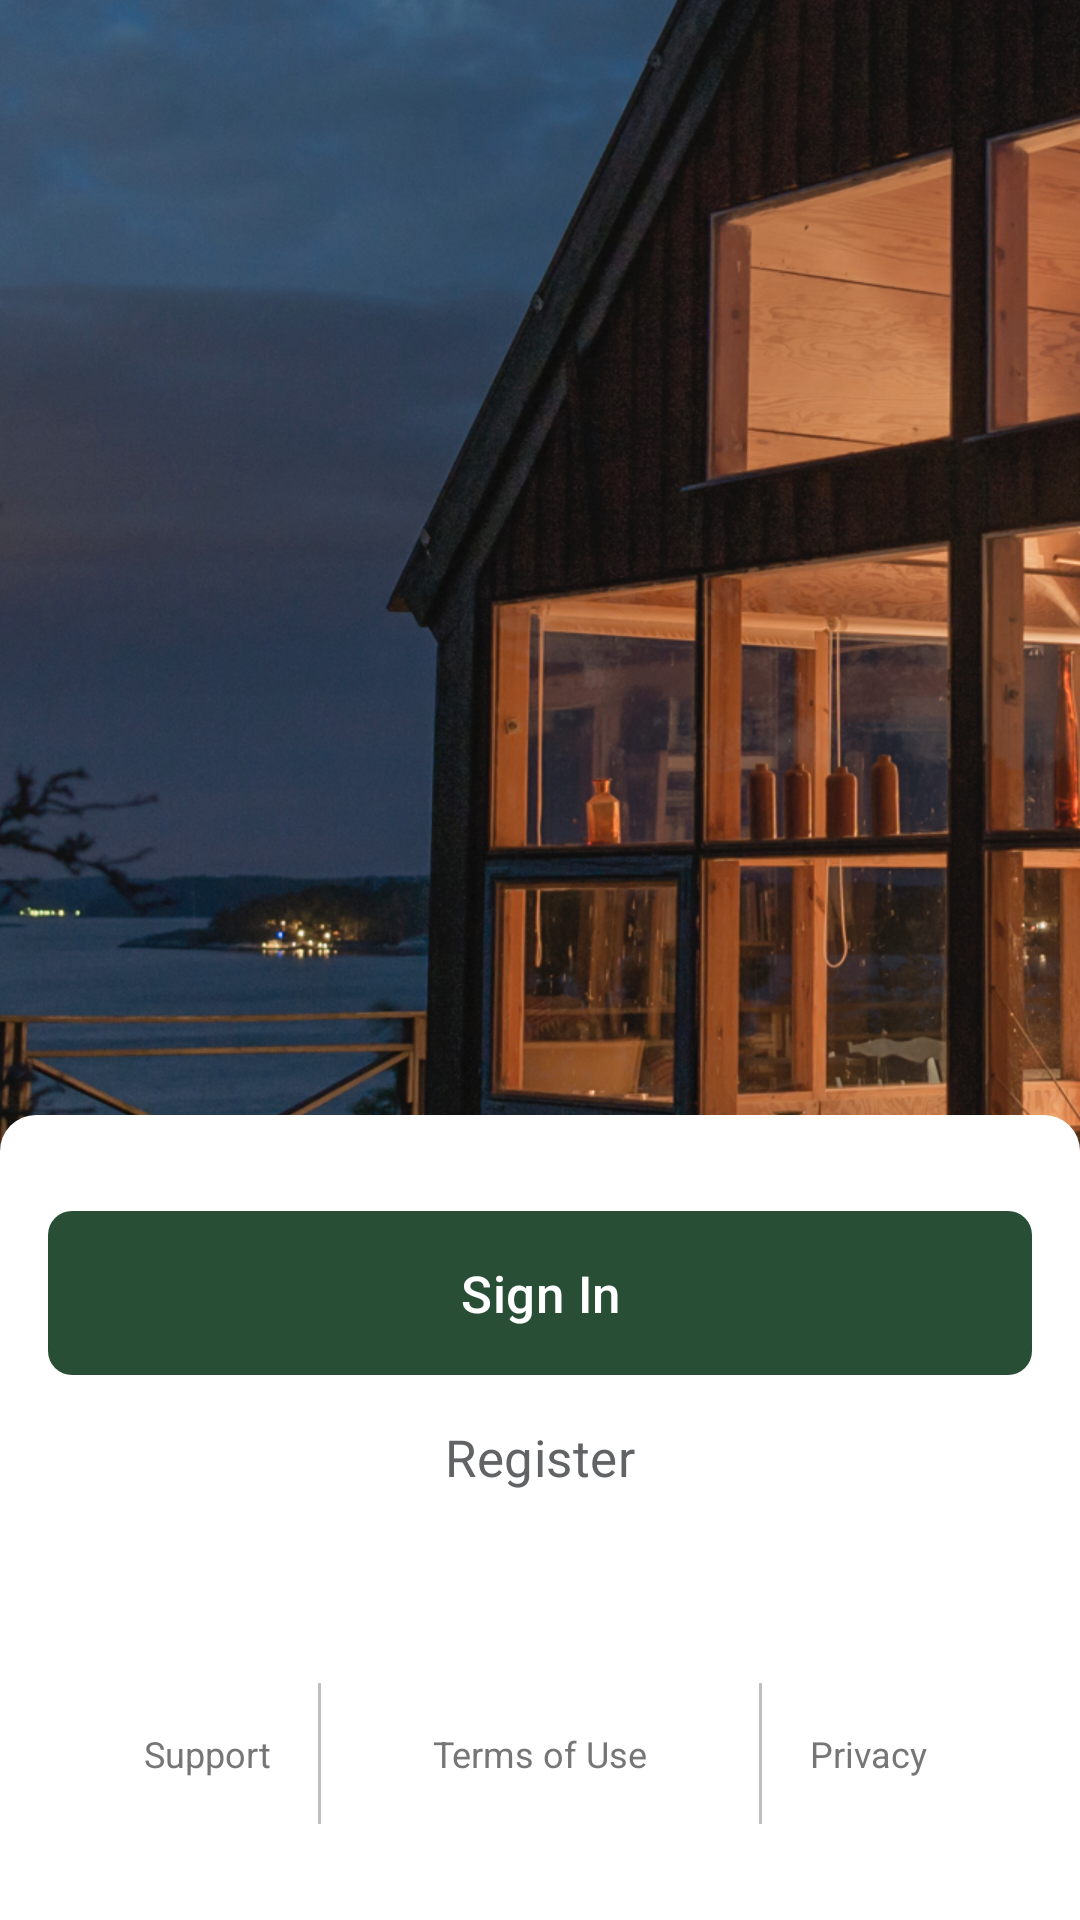

Write the Android layout XML for this screen, with the resource values it uses.
<!-- AndroidManifest.xml: application theme WeatherTheme -->
<!-- res/layout/activity_login.xml -->
<?xml version="1.0" encoding="utf-8"?>
<FrameLayout xmlns:android="http://schemas.android.com/apk/res/android"
             xmlns:app="http://schemas.android.com/apk/res-auto"
             android:id="@+id/frame_container"
             android:layout_width="match_parent"
             android:layout_height="match_parent"
    >

    <androidx.coordinatorlayout.widget.CoordinatorLayout
        android:id="@+id/sign_in_container"
        android:layout_width="match_parent"
        android:layout_height="match_parent"
        >

        <ImageView
            android:id="@+id/background_container"
            android:layout_width="match_parent"
            android:layout_height="match_parent"
            android:scaleType="centerCrop"
            android:src="@drawable/splash_night"
            />

        <TextView
            android:id="@+id/hello"
            style="@style/WeatherTextView.LandingTitle"
            android:layout_width="wrap_content"
            android:layout_height="wrap_content"
            android:layout_marginStart="@dimen/space_s"
            android:layout_marginEnd="@dimen/space_s"
            android:text="@string/login_hello"
            app:layout_anchor="@id/description"
            app:layout_anchorGravity="top|start"
            android:layout_gravity="top"
            android:alpha="0"
            />

        <TextView
            android:id="@+id/description"
            style="@style/WeatherTextView.LandingDescription"
            android:layout_width="wrap_content"
            android:layout_height="wrap_content"
            android:layout_marginStart="@dimen/space_s"
            android:layout_marginEnd="@dimen/space_s"
            android:text="@string/description"
            android:contentDescription="@string/description"
            android:paddingBottom="@dimen/space_l"
            app:layout_anchor="@id/sign_in_bottom_sheet"
            app:layout_anchorGravity="top|start"
            android:layout_gravity="top"
            android:alpha="0"
            />

        <androidx.constraintlayout.widget.ConstraintLayout
            xmlns:android="http://schemas.android.com/apk/res/android"
            xmlns:app="http://schemas.android.com/apk/res-auto"
            android:id="@+id/sign_in_bottom_sheet"
            android:layout_width="match_parent"
            android:layout_height="wrap_content"
            app:layout_behavior="@string/bottom_sheet_behavior"
            >

            <ImageView
                android:layout_width="0dp"
                android:layout_height="0dp"
                android:src="@drawable/landing_signin_card"
                app:layout_constraintBottom_toBottomOf="parent"
                app:layout_constraintEnd_toEndOf="parent"
                app:layout_constraintStart_toStartOf="parent"
                app:layout_constraintTop_toTopOf="@id/space"
                />

            <Space
                android:id="@+id/space"
                android:layout_width="match_parent"
                android:layout_height="@dimen/space_l"
                app:layout_constraintBottom_toTopOf="@id/signin"
                />

            <Button
                android:id="@+id/signin"
                style="@style/WeatherButton.Primary"
                android:layout_width="0dp"
                android:layout_height="wrap_content"
                android:layout_marginEnd="@dimen/space_s"
                android:layout_marginStart="@dimen/space_s"
                android:text="@string/login_sign_in"
                app:layout_constraintBottom_toTopOf="@id/register"
                app:layout_constraintEnd_toEndOf="parent"
                app:layout_constraintStart_toStartOf="parent"
                />

            <Button
                android:id="@+id/register"
                style="@style/WeatherButton.Secondary"
                android:layout_width="0dp"
                android:layout_height="wrap_content"
                android:layout_marginBottom="@dimen/space_xl"
                android:text="@string/login_register"
                app:layout_constraintBottom_toTopOf="@id/spacer1"
                app:layout_constraintEnd_toEndOf="@id/signin"
                app:layout_constraintStart_toStartOf="@id/signin"
                />

            <TextView
                android:id="@+id/support"
                style="@style/WeatherTextView.Tiny.WarmGray"
                android:layout_width="0dp"
                android:layout_height="wrap_content"
                android:layout_marginEnd="@dimen/space_xs"
                android:gravity="end"
                android:padding="@dimen/space_xs"
                android:text="@string/login_support"
                app:layout_constraintBottom_toBottomOf="@+id/spacer1"
                app:layout_constraintEnd_toStartOf="@+id/spacer1"
                app:layout_constraintHorizontal_chainStyle="spread_inside"
                app:layout_constraintHorizontal_weight="1"
                app:layout_constraintStart_toStartOf="parent"
                app:layout_constraintTop_toTopOf="@+id/spacer1"
                />

            <View
                android:id="@+id/spacer1"
                style="@style/LandingSpacer"
                android:layout_marginBottom="@dimen/landing_light_text_bottom_margin"
                app:layout_constraintBottom_toBottomOf="parent"
                app:layout_constraintEnd_toStartOf="@+id/terms"
                app:layout_constraintStart_toEndOf="@+id/support"
                />

            <TextView
                android:id="@+id/terms"
                style="@style/WeatherTextView.Tiny.WarmGray"
                android:layout_width="wrap_content"
                android:layout_height="wrap_content"
                android:gravity="center"
                android:minWidth="@dimen/landing_light_terms_width"
                android:padding="@dimen/space_xs"
                android:text="@string/login_terms"
                app:layout_constraintBottom_toBottomOf="@+id/spacer1"
                app:layout_constraintEnd_toStartOf="@+id/spacer2"
                app:layout_constraintHorizontal_weight="1"
                app:layout_constraintStart_toEndOf="@+id/spacer1"
                app:layout_constraintTop_toTopOf="@+id/spacer1"
                />

            <View
                android:id="@+id/spacer2"
                style="@style/LandingSpacer"
                app:layout_constraintBottom_toBottomOf="@+id/spacer1"
                app:layout_constraintEnd_toStartOf="@+id/privacy"
                app:layout_constraintStart_toEndOf="@+id/terms"
                app:layout_constraintTop_toTopOf="@+id/spacer1"
                />

            <TextView
                android:id="@+id/privacy"
                style="@style/WeatherTextView.Tiny.WarmGray"
                android:layout_width="0dp"
                android:layout_height="wrap_content"
                android:layout_marginStart="@dimen/space_xs"
                android:gravity="start"
                android:padding="@dimen/space_xs"
                android:text="@string/login_privacy"
                app:layout_constraintBottom_toBottomOf="@+id/spacer1"
                app:layout_constraintEnd_toEndOf="parent"
                app:layout_constraintHorizontal_weight="1"
                app:layout_constraintStart_toEndOf="@+id/spacer2"
                app:layout_constraintTop_toTopOf="@+id/spacer1"
                />

        </androidx.constraintlayout.widget.ConstraintLayout>

    </androidx.coordinatorlayout.widget.CoordinatorLayout>


</FrameLayout>
<!-- resources referenced by this layout -->
<resources>
  <dimen name="landing_light_terms_width">146dp</dimen>
  <dimen name="landing_light_text_bottom_margin">32dp</dimen>
  <dimen name="space_l">32dp</dimen>
  <dimen name="space_s">16dp</dimen>
  <dimen name="space_xl">48dp</dimen>
  <dimen name="space_xs">8dp</dimen>
  <!-- drawable landing_signin_card (drawable-xxxhdpi) -->
  <?xml version="1.0" encoding="utf-8"?>
  <shape xmlns:android="http://schemas.android.com/apk/res/android"
      android:shape="rectangle">
  
      <solid android:color="@color/background_default" />
      <corners android:topLeftRadius="@dimen/landing_signin_card_radius"
          android:topRightRadius="@dimen/landing_signin_card_radius"
          android:radius="0dp"
          />
  
  </shape>
  <string name="description">Welcome to the Weather App.</string>
  <string name="login_hello">Hello,</string>
  <string name="login_privacy">Privacy</string>
  <string name="login_register">Register</string>
  <string name="login_sign_in">Sign In</string>login_sign_in
  <string name="login_support">Support</string>
  <string name="login_terms">Terms of Use</string>
  <style name="LandingSpacer">
          <item name="android:layout_width">1dp</item>
          <item name="android:layout_height">@dimen/landing_light_text_spacer_height</item>
          <item name="android:background">@color/lighter_gray</item>
      </style>
  <style name="WeatherButton.Primary" />
  <style name="WeatherButton.Secondary">
          <item name="android:background">@drawable/background_button_secondary_default</item>
          <item name="android:fontFamily">sans-serif</item>
          <item name="android:textColor">@color/dark_gray</item>
      </style>
  <style name="WeatherTextView.LandingDescription">
          <item name="android:textSize">16sp</item>
          <item name="android:lineSpacingExtra">4sp</item>
          <item name="android:textColor">@color/white</item>
      </style>
  <style name="WeatherTextView.LandingTitle">
          <item name="android:textSize">60sp</item>
          <item name="android:lineSpacingExtra">2sp</item>
          <item name="android:textColor">@color/white</item>
      </style>
  <style name="WeatherTextView.Tiny.WarmGray">
          <item name="android:textColor">@color/warm_gray</item>
      </style>
  <color name="background_default">@color/white</color>
  <dimen name="landing_signin_card_radius">12dp</dimen>
  <dimen name="landing_light_text_spacer_height">47dp</dimen>
  <color name="lighter_gray">#BCBEC0</color>
  <color name="dark_gray">#616365</color>
  <color name="white">#FFFFFF</color>
  <color name="warm_gray">#767676</color>
  <color name="primary">@color/dark_gray</color>
  <color name="primary_dark">@color/almost_black</color>
  <color name="accent">@color/brand_primary</color>
  <color name="control_color_normal">@color/lighter_gray</color>
  <color name="control_color_activated">@color/accent</color>
  <color name="control_color_highlighted">@color/accent</color>
  <style name="WeatherActionBarTheme" parent="ThemeOverlay.AppCompat.Dark.ActionBar">
          <item name="toolbarStyle">@style/WeatherToolBar</item>
          <item name="actionBarStyle">@style/WeatherToolBar</item>
      </style>
  <style name="WeatherToolBar" parent="Widget.AppCompat.Toolbar">
          <item name="android:background">@color/accent</item>
          <item name="android:minHeight">?attr/actionBarSize</item>
          <item name="android:theme">@style/WeatherActionBarTheme</item>
          <item name="popupTheme">@style/ThemeOverlay.AppCompat.Light</item>
  
          <item name="titleTextColor">@color/text_color_inverse</item>
      </style>
  <color name="secondary_button_disabled">@color/middle_gray</color>
  <color name="secondary_button_ripple">@color/almost_white_darker</color>
  <dimen name="corner_radius_default">8dp</dimen>
  <color name="almost_black">#2B3A44</color>
  <color name="brand_primary">#284e36</color>
  <color name="text_color_inverse">@color/white</color>
  <color name="middle_gray">#D1D3D4</color>
  <color name="almost_white_darker">#F1F2F2</color>
</resources>
